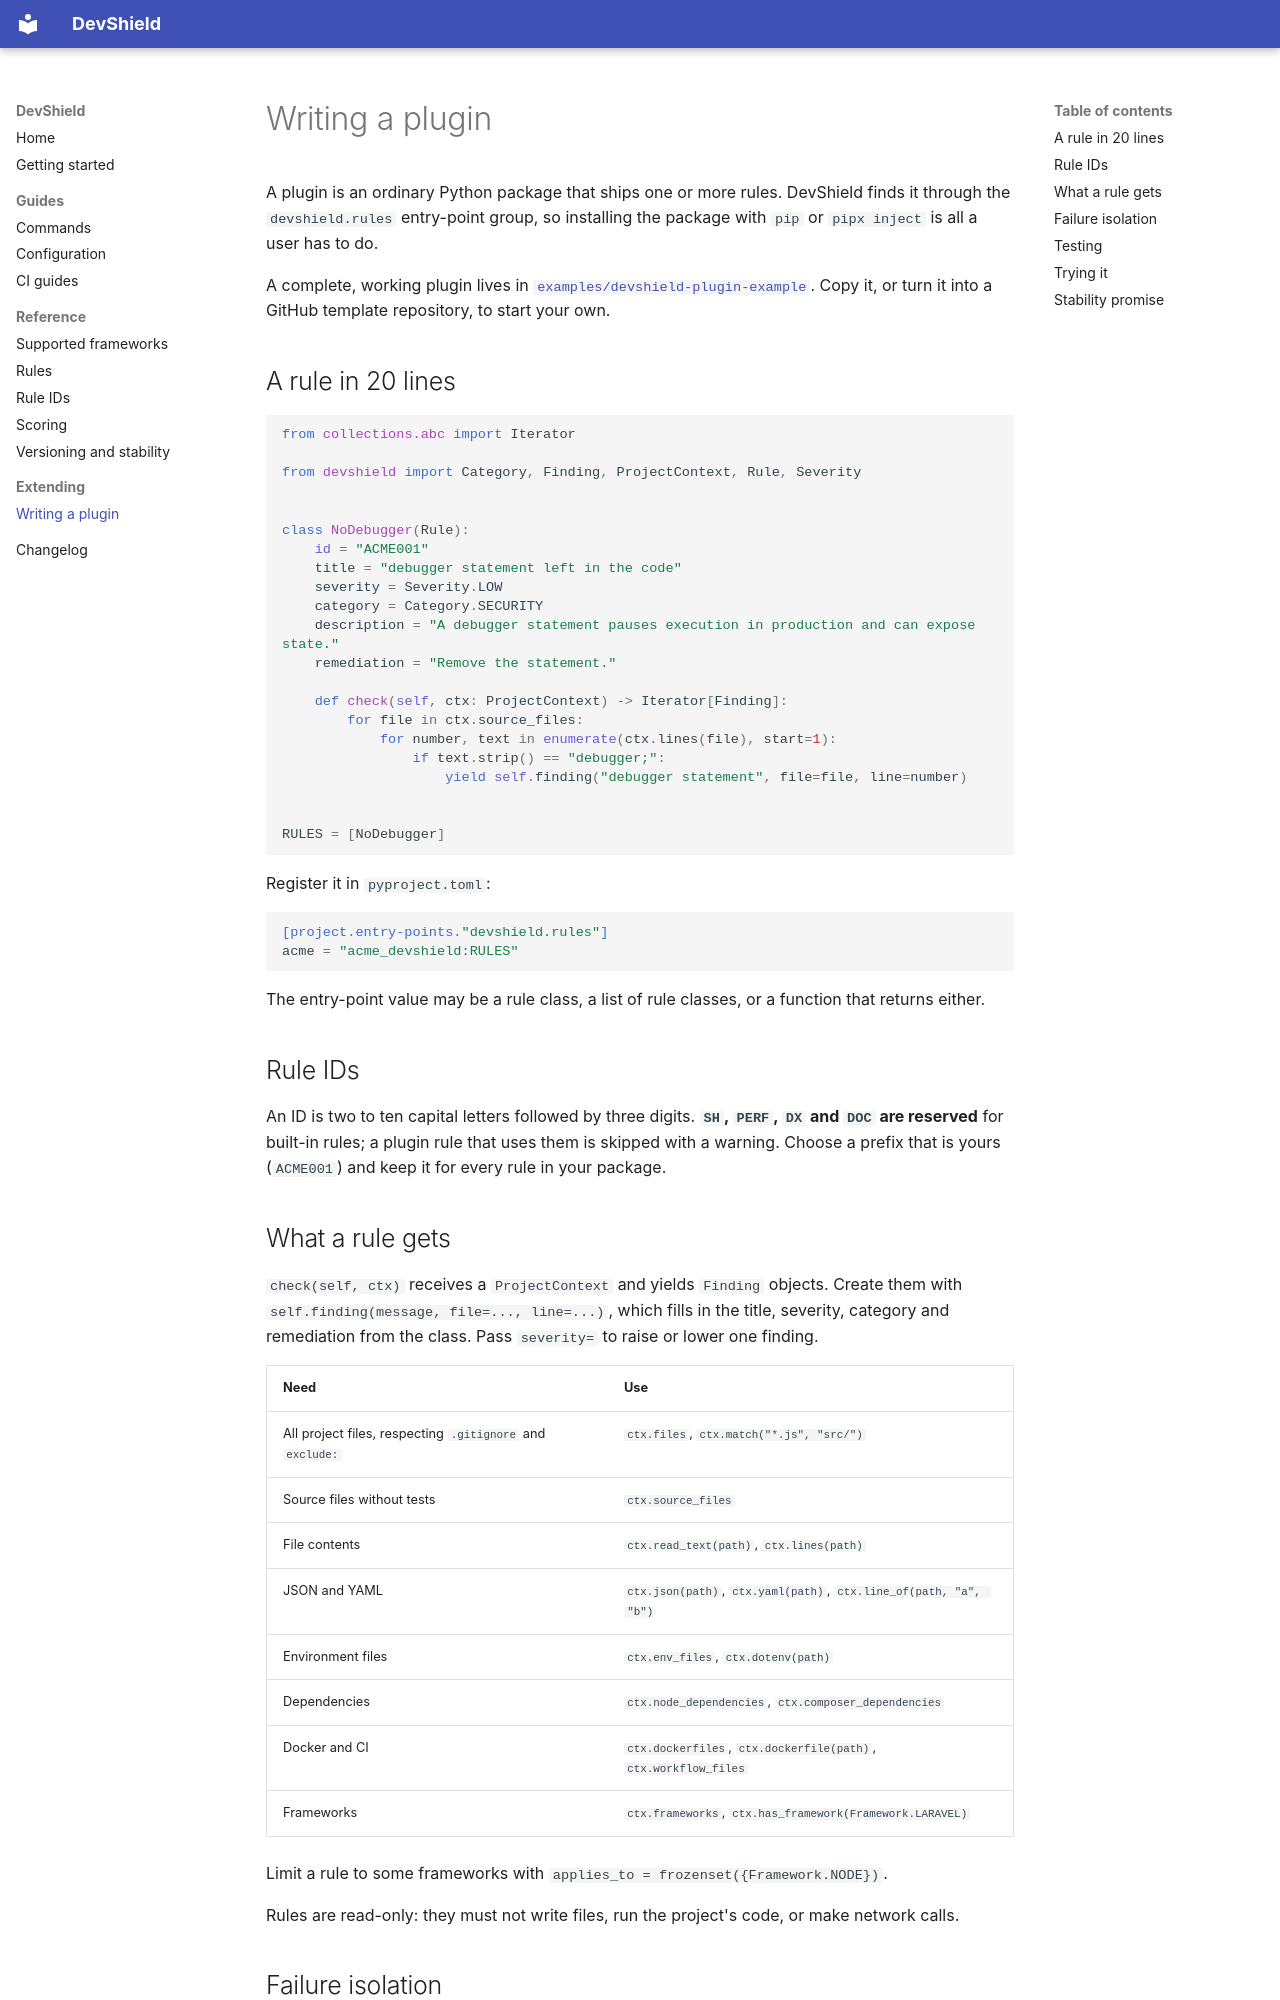

repository: ByteGigs-Labs/DevShield-CLI · page: plugins/index.html · generator: mkdocs

# Writing a plugin

A plugin is an ordinary Python package that ships one or more rules. DevShield finds it through
the `devshield.rules` entry-point group, so installing the package with `pip` or `pipx inject`
is all a user has to do.

A complete, working plugin lives in
[`examples/devshield-plugin-example`](https://github.com/ByteGigs-Labs/DevShield-CLI/tree/main/examples/devshield-plugin-example).
Copy it, or turn it into a GitHub template repository, to start your own.

## A rule in 20 lines

```python
from collections.abc import Iterator

from devshield import Category, Finding, ProjectContext, Rule, Severity


class NoDebugger(Rule):
    id = "ACME001"
    title = "debugger statement left in the code"
    severity = Severity.LOW
    category = Category.SECURITY
    description = "A debugger statement pauses execution in production and can expose state."
    remediation = "Remove the statement."

    def check(self, ctx: ProjectContext) -> Iterator[Finding]:
        for file in ctx.source_files:
            for number, text in enumerate(ctx.lines(file), start=1):
                if text.strip() == "debugger;":
                    yield self.finding("debugger statement", file=file, line=number)


RULES = [NoDebugger]
```

Register it in `pyproject.toml`:

```toml
[project.entry-points."devshield.rules"]
acme = "acme_devshield:RULES"
```

The entry-point value may be a rule class, a list of rule classes, or a function that returns
either.

## Rule IDs

An ID is two to ten capital letters followed by three digits. **`SH`, `PERF`, `DX` and `DOC` are
reserved** for built-in rules; a plugin rule that uses them is skipped with a warning. Choose a
prefix that is yours (`ACME001`) and keep it for every rule in your package.

## What a rule gets

`check(self, ctx)` receives a `ProjectContext` and yields `Finding` objects. Create them with
`self.finding(message, file=..., line=...)`, which fills in the title, severity, category and
remediation from the class. Pass `severity=` to raise or lower one finding.

| Need | Use |
|------|-----|
| All project files, respecting `.gitignore` and `exclude:` | `ctx.files`, `ctx.match("*.js", "src/")` |
| Source files without tests | `ctx.source_files` |
| File contents | `ctx.read_text(path)`, `ctx.lines(path)` |
| JSON and YAML | `ctx.json(path)`, `ctx.yaml(path)`, `ctx.line_of(path, "a", "b")` |
| Environment files | `ctx.env_files`, `ctx.dotenv(path)` |
| Dependencies | `ctx.node_dependencies`, `ctx.composer_dependencies` |
| Docker and CI | `ctx.dockerfiles`, `ctx.dockerfile(path)`, `ctx.workflow_files` |
| Frameworks | `ctx.frameworks`, `ctx.has_framework(Framework.LARAVEL)` |

Limit a rule to some frameworks with `applies_to = frozenset({Framework.NODE})`.

Rules are read-only: they must not write files, run the project's code, or make network calls.
